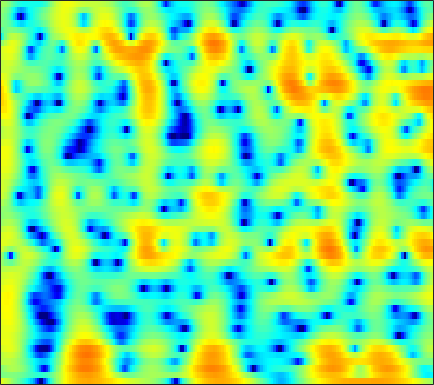

Data behind this chart, as committed beside it:
4.2996, 3.8151, 3.1346, 2.4185, 1.8615, 1.0949, 0.29917, -0.31794, -1.1731, -2.0696, -3.0245, -3.7948, -4.9312, -6.2628, -7.4545, -9.4724, -12.355, -15.727, -25.825, -22.456, -13.547, -9.9205, -6.4628, -3.8283
-0.5203, -0.3257, -0.1007, 0.04702, 0.09671, 0.07988, -0.0288, -0.1675, -0.4236, -0.7527, -1.142, -1.466, -1.922, -2.392, -2.739, -3.169, -3.52, -3.703, -3.801, -3.7, -3.375, -2.982, -2.274, -1.387
-0.2184, 0.4546, 1.128, 1.572, 1.771, 1.876, 1.814, 1.662, 1.325, 0.8371, 0.208, -0.3539, -1.233, -2.289, -3.224, -4.705, -6.54, -8.246, -11.17, -15, -16.94, -14.22, -9.813, -6.322
2.343, 2.405, 2.46, 2.446, 2.374, 2.183, 1.866, 1.543, 0.9937, 0.3147, -0.4721, -1.123, -2.074, -3.118, -3.95, -5.086, -6.183, -6.923, -7.702, -8.101, -7.984, -7.524, -6.476, -5.072
2.172, 2.65, 3.086, 3.296, 3.31, 3.145, 2.777, 2.367, 1.628, 0.6655, -0.5174, -1.558, -3.166, -5.032, -6.594, -8.851, -11.17, -12.71, -13.94, -13.69, -12.3, -10.9, -8.878, -6.802
3.257, 3.77, 4.209, 4.389, 4.362, 4.113, 3.637, 3.127, 2.219, 1.025, -0.4628, -1.778, -3.797, -6.159, -8.222, -11.49, -15.36, -18.25, -20.5, -20.87, -21.08, -20.96, -18.67, -14.52
4.266, 4.398, 4.482, 4.43, 4.288, 3.942, 3.418, 2.916, 2.101, 1.113, -0.04011, -1.003, -2.404, -3.951, -5.191, -6.867, -8.47, -9.583, -10.92, -12.02, -12.82, -13.12, -12.84, -11.56
3.917, 4.107, 4.244, 4.238, 4.138, 3.862, 3.421, 2.993, 2.304, 1.475, 0.5021, -0.3104, -1.471, -2.663, -3.541, -4.692, -5.854, -6.722, -7.776, -8.596, -9.108, -9.272, -9.182, -8.741
3.743, 4.127, 4.444, 4.552, 4.513, 4.313, 3.928, 3.512, 2.803, 1.934, 0.9163, 0.06146, -1.184, -2.529, -3.609, -5.15, -6.765, -7.992, -9.643, -11.33, -12.99, -14.12, -15.14, -15.04
4.044, 4.468, 4.833, 4.962, 4.91, 4.662, 4.208, 3.721, 2.888, 1.866, 0.6543, -0.3984, -2.019, -3.901, -5.464, -7.653, -9.873, -11.6, -14.05, -16.54, -18.93, -20.75, -23.29, -24.28
4.372, 4.764, 5.105, 5.212, 5.113, 4.756, 4.178, 3.601, 2.621, 1.406, -0.0431, -1.296, -3.2, -5.38, -7.206, -9.988, -13.53, -16.99, -23.69, -43.31, -26.63, -22.17, -18.83, -16.2
4.594, 4.972, 5.252, 5.3, 5.173, 4.755, 4.074, 3.397, 2.241, 0.7862, -0.8992, -2.272, -4.241, -6.405, -8.16, -10.5, -12.26, -13.11, -14.18, -15.09, -14.98, -14.24, -13.02, -11.8
4.824, 5.244, 5.533, 5.536, 5.389, 4.963, 4.209, 3.429, 2.108, 0.4293, -1.663, -3.531, -6.47, -9.971, -12.89, -16.26, -16.93, -16.09, -14.77, -13.53, -12.61, -12.14, -11.51, -10.8
4.54, 5.038, 5.473, 5.592, 5.484, 5.106, 4.43, 3.732, 2.564, 1.038, -0.9352, -2.673, -5.261, -8.286, -10.93, -13.64, -13.55, -13.3, -12.95, -12.04, -11.61, -11.82, -12.53, -13.51
3.777, 4.263, 4.739, 4.996, 4.983, 4.745, 4.303, 3.815, 2.958, 1.912, 0.6779, -0.3686, -1.871, -3.374, -4.45, -5.793, -7.098, -7.942, -8.725, -9.604, -10.63, -11.33, -12.51, -14.08
3.269, 3.708, 4.08, 4.283, 4.349, 4.278, 4.028, 3.716, 3.139, 2.443, 1.62, 0.8778, -0.2344, -1.382, -2.302, -3.744, -5.237, -6.242, -7.823, -9.756, -11.47, -12.46, -13.35, -13.72
2.853, 3.215, 3.552, 3.695, 3.773, 3.79, 3.666, 3.521, 3.233, 2.78, 2.197, 1.7, 0.8895, -0.1461, -1.019, -2.284, -3.823, -5.337, -7.659, -10.27, -14.37, -19.21, -35.32, -21.56
2.03, 2.169, 2.355, 2.458, 2.486, 2.538, 2.589, 2.663, 2.744, 2.655, 2.45, 2.252, 1.809, 1.094, 0.4927, -0.3927, -1.673, -2.78, -4.034, -5.655, -7.53, -8.437, -9.035, -9.032
1.039, 0.595, -0.1861, -0.8213, -1.173, -1.089, -0.3151, 0.3788, 1.241, 2.012, 2.487, 2.592, 2.566, 2.377, 2.02, 1.333, 0.6825, 0.1535, -0.9215, -1.859, -2.522, -3.153, -3.68, -3.81
1.472, 0.3275, -2.561, -7.493, -15.62, -14.29, -5.16, -1.962, 0.4871, 2.063, 3.023, 3.328, 3.444, 3.386, 3.081, 2.469, 1.933, 1.319, 0.2266, -0.4681, -1.351, -2.27, -3.382, -4.253
3.395, 2.937, 1.882, 0.8768, 0.3897, 0.3062, 0.8948, 1.369, 2.19, 2.666, 2.762, 2.777, 2.473, 1.785, 1.304, 0.5239, -0.7136, -1.53, -2.151, -3.393, -4.574, -5.116, -6.752, -9.36
3.952, 3.938, 3.959, 3.677, 3.48, 3.29, 3.041, 2.733, 2.348, 1.783, 0.918, 0.2736, -0.8397, -2.313, -3.318, -4.914, -7.097, -8.28, -10.04, -12.12, -11.36, -9.941, -8.847, -8.055
3.431, 3.698, 4.035, 4.092, 3.999, 3.66, 3.103, 2.605, 1.508, 0.2275, -1.385, -3.016, -5.165, -7.453, -9.436, -11.03, -12.2, -14.71, -17.11, -20.29, -15.56, -11.96, -8.648, -5.822
2.049, 2.765, 3.145, 3.406, 3.368, 3.016, 2.39, 1.723, 0.5, -1.156, -3.333, -5.498, -9.34, -15.61, -25.84, -22.01, -15.05, -12.79, -10.25, -9.01, -7.1, -5.782, -4.049, -2.349
0.7617, 1.394, 1.828, 2.002, 1.935, 1.681, 1.125, 0.53, -0.3272, -1.603, -2.914, -4.108, -5.822, -7.113, -8.088, -8.03, -7.762, -6.887, -5.613, -4.646, -3.183, -2.496, -1.19, -0.1351
0.3035, 0.4895, 0.797, 0.731, 0.5756, 0.2499, -0.2437, -0.7098, -1.348, -2.061, -2.74, -3.223, -3.799, -4.158, -4.334, -4.288, -4.043, -3.606, -3.093, -2.267, -1.456, -0.8495, 0.009515, 0.8087
0.6399, 0.6902, 0.497, 0.1536, -0.2317, -0.9726, -1.706, -2.277, -3.084, -3.536, -4.01, -4.096, -4.147, -4.171, -3.939, -3.829, -3.325, -2.991, -2.473, -1.558, -0.9185, -0.1502, 0.6399, 1.423
1.842, 1.761, 1.145, 0.3014, -0.635, -2.189, -4.147, -5.654, -7.378, -8.129, -7.628, -7.075, -6.313, -5.76, -5.569, -5.263, -5.03, -4.754, -3.787, -2.833, -1.432, -0.4517, 0.8215, 1.923
3.251, 3.018, 2.321, 1.131, -0.153, -2.357, -5.85, -9.219, -17.86, -18.46, -11.97, -9.528, -8.134, -7.508, -8.098, -8.964, -11.4, -12.9, -11.12, -8.035, -4.12, -2.075, 0.08301, 1.842
3.495, 3.261, 2.883, 1.979, 1.154, -0.2784, -1.956, -3.24, -4.733, -5.726, -6.199, -6.386, -6.698, -7.307, -7.996, -9.492, -11.21, -12.54, -11.28, -8.424, -4.914, -2.959, -0.6788, 1.008
3.181, 3.249, 3.021, 2.597, 2.078, 1.213, 0.1957, -0.6733, -1.774, -2.963, -4.067, -4.936, -5.866, -6.848, -7.208, -7.791, -7.556, -7.407, -6.134, -5.1, -3.332, -2.37, -0.8175, 0.3521
3.5, 3.733, 3.654, 3.403, 3.017, 2.318, 1.423, 0.5909, -0.6881, -2.192, -3.889, -5.391, -7.567, -9.859, -11.27, -11.35, -10.14, -8.369, -6.54, -4.509, -3.097, -1.956, -0.8562, 0.08828
4.131, 4.336, 4.385, 4.14, 3.82, 3.145, 2.268, 1.392, 0.06137, -1.643, -3.555, -5.471, -8.373, -12.95, -16.71, -18.08, -12.54, -9.31, -6.528, -4.147, -2.799, -1.701, -0.8508, -0.2168
4.423, 4.544, 4.644, 4.395, 4.072, 3.411, 2.482, 1.68, 0.3669, -1.047, -2.634, -3.754, -5.248, -6.334, -6.872, -6.775, -6.09, -5.175, -4.075, -2.812, -1.915, -1.363, -0.9481, -0.8037
4.531, 4.778, 4.778, 4.579, 4.2, 3.503, 2.455, 1.568, 0.03939, -1.581, -3.428, -4.55, -5.893, -6.163, -6.079, -5.173, -4.222, -3.359, -2.418, -1.632, -0.924, -0.7407, -0.6157, -0.9071
4.461, 4.778, 4.842, 4.663, 4.324, 3.554, 2.492, 1.342, -0.4777, -3.035, -6.51, -10.29, -17.91, -15.72, -10.6, -6.906, -4.269, -3.054, -1.546, -0.7346, -0.1094, 0.1043, 0.1211, -0.2276
3.457, 3.756, 4.065, 3.975, 3.756, 3.144, 2.268, 1.343, -0.1146, -1.942, -4.048, -5.597, -7.207, -7.13, -6.264, -4.677, -3.132, -2.23, -1.131, -0.3599, 0.0643, 0.3189, 0.3094, 0.08916
2.054, 2.576, 3.002, 3.12, 2.991, 2.641, 1.963, 1.397, 0.4176, -0.639, -1.568, -2.292, -2.791, -3.065, -2.97, -2.61, -2.158, -1.593, -1.166, -0.5253, -0.1934, -0.01091, 0.07949, -0.0236
1.696, 2.424, 2.878, 3.086, 2.987, 2.616, 1.966, 1.35, 0.3675, -0.6825, -1.718, -2.395, -3.046, -3.398, -3.393, -3.147, -2.668, -2.239, -1.664, -1.164, -0.6229, -0.4056, -0.1154, -0.01917
2.929, 3.537, 3.936, 3.973, 3.772, 3.134, 2.201, 1.255, -0.3191, -2.121, -4.324, -5.83, -7.644, -8.091, -7.657, -6.487, -5.161, -4.363, -3.154, -2.486, -1.571, -1.203, -0.6741, -0.3521
4.895, 5.138, 5.31, 5.021, 4.635, 3.718, 2.469, 1.216, -0.9154, -3.647, -7.552, -11.61, -21.23, -20.96, -15.36, -11.13, -8.833, -7.661, -5.955, -4.99, -3.902, -3.245, -2.691, -2.175
6.338, 6.359, 6.096, 5.582, 4.968, 3.99, 2.69, 1.438, -0.3412, -2.554, -5.101, -6.789, -9.365, -11.22, -11.68, -13, -13.07, -12.69, -11.15, -8.612, -7.611, -6.378, -5.936, -5.828
7.19, 6.939, 6.292, 5.523, 4.782, 3.679, 2.431, 1.439, 0.04475, -1.476, -3.1, -4.355, -6.301, -8.62, -10.72, -15.03, -23.38, -24.56, -15.7, -11.05, -9.106, -8.216, -7.754, -8.595
7.549, 6.929, 5.972, 4.724, 3.717, 2.221, 0.7278, -0.06238, -1.079, -1.797, -2.25, -2.851, -3.63, -4.437, -5.449, -6.619, -7.21, -7.426, -7.434, -6.563, -5.693, -6.058, -6.01, -6.488
7.399, 6.576, 5.27, 3.388, 1.564, -1.532, -5.258, -7.517, -6.859, -4.48, -2.785, -1.949, -1.319, -1.106, -1.104, -1.209, -1.432, -1.523, -1.683, -2.034, -2.273, -2.452, -3.101, -3.664
6.222, 5.704, 4.524, 2.847, 1.221, -1.732, -5.223, -6.969, -6.206, -3.819, -1.893, -0.7372, 0.1451, 0.5925, 0.8813, 0.9935, 0.8461, 0.6786, 0.4797, -0.03678, -0.9107, -1.331, -2.402, -3.821
4.211, 4.173, 3.723, 3.048, 2.392, 1.479, 0.6535, 0.1305, -0.1472, -0.04851, 0.2128, 0.3581, 0.6116, 0.7924, 0.8022, 0.7442, 0.6374, 0.4263, -0.02916, -0.4973, -1.188, -2.096, -3.377, -5.166
2.705, 2.933, 3.132, 3.078, 2.868, 2.535, 2.121, 1.751, 1.333, 0.9562, 0.6005, 0.3096, 0.04613, -0.1453, -0.3387, -0.5052, -0.6147, -0.7087, -1.002, -1.376, -1.73, -2.209, -3.06, -4.005
2.439, 2.822, 3.267, 3.419, 3.359, 3.131, 2.705, 2.259, 1.546, 0.7185, -0.2158, -0.9612, -1.835, -2.481, -2.783, -2.84, -2.633, -2.391, -2.122, -2.044, -1.975, -1.962, -2.223, -2.564
3.142, 3.624, 4.008, 4.178, 4.193, 3.914, 3.346, 2.804, 1.71, 0.1763, -1.854, -3.543, -6.273, -9.027, -9.373, -7.884, -6.122, -4.859, -3.399, -2.556, -2.211, -1.823, -1.645, -1.83
3.291, 3.785, 4.234, 4.571, 4.676, 4.556, 4.113, 3.528, 2.378, 0.7064, -1.591, -3.823, -7.959, -13.02, -13.99, -10.45, -7.54, -6.124, -4.606, -3.277, -2.36, -2.016, -1.587, -1.562
0.04884, 1.027, 2.467, 3.489, 3.934, 4.245, 4.169, 3.796, 3.003, 1.897, 0.5242, -0.6374, -2.375, -4.059, -5.029, -5.956, -6.681, -7.372, -7.564, -6.201, -4.146, -3.16, -1.866, -1.049
-6.702, -3.046, -0.3014, 1.304, 2.033, 2.522, 2.583, 2.429, 1.986, 1.327, 0.4668, -0.3352, -1.472, -2.781, -3.917, -6.048, -9.278, -13.29, -28.42, -14.55, -7.561, -4.447, -1.971, -0.3218
-2.039, -1.524, -0.776, -0.237, -0.03594, -0.07969, -0.3797, -0.67, -1.134, -1.625, -2.096, -2.476, -2.92, -3.41, -3.847, -4.63, -5.496, -6.086, -6.236, -5.342, -3.681, -2.256, -0.656, 0.6925
-0.2678, -0.49, -0.7803, -1.276, -1.822, -2.79, -4.019, -5.069, -6.399, -7.144, -6.993, -6.398, -5.568, -4.846, -4.45, -3.925, -3.459, -3.049, -2.483, -1.792, -0.9433, -0.2073, 0.7976, 1.728
0.1582, -0.1218, -0.7743, -1.756, -2.773, -4.568, -7.118, -9.874, -15.97, -27.73, -15.79, -11.63, -8.354, -6.293, -5.159, -3.99, -3.048, -2.411, -1.611, -0.8344, -0.06509, 0.5199, 1.338, 2.131
0.6229, 0.3832, -0.2278, -1.121, -1.968, -3.413, -5.211, -6.782, -8.679, -9.696, -9.268, -8.293, -6.902, -5.669, -4.907, -4.087, -3.397, -2.931, -2.269, -1.537, -0.7421, -0.161, 0.7026, 1.594
1.518, 1.321, 0.9045, 0.2805, -0.3031, -1.222, -2.218, -2.951, -3.815, -4.431, -4.766, -4.827, -4.802, -4.693, -4.635, -4.588, -4.612, -4.644, -4.603, -4.258, -3.454, -2.575, -1.248, 0.1256
